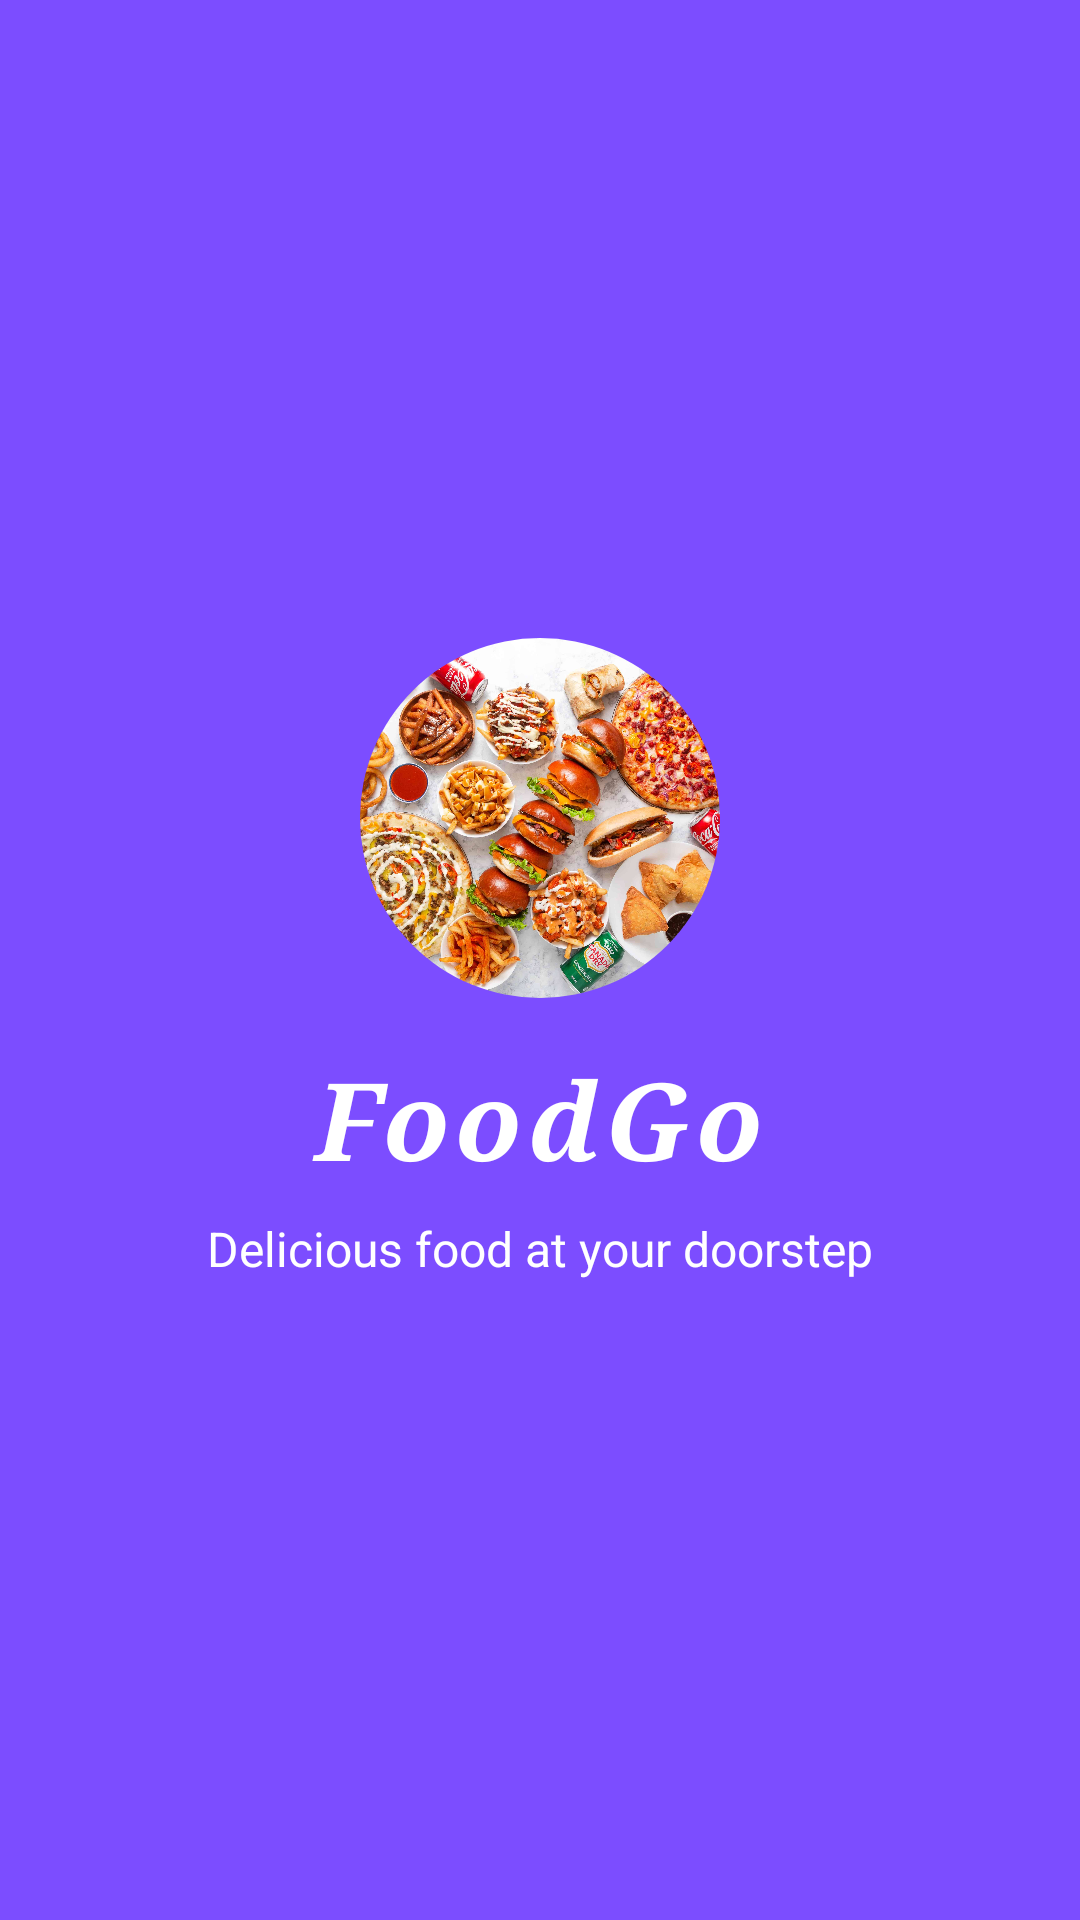

Write the Android layout XML for this screen, with the resource values it uses.
<!-- AndroidManifest.xml: activity theme SplashTheme -->
<!-- res/layout/activity_splash.xml -->
<RelativeLayout xmlns:android="http://schemas.android.com/apk/res/android"
    xmlns:app="http://schemas.android.com/apk/res-auto"
    android:layout_width="match_parent"
    android:layout_height="match_parent"
    android:background="@color/purple_primary"
    android:gravity="center">

    <LinearLayout
        android:layout_width="wrap_content"
        android:layout_height="wrap_content"
        android:orientation="vertical"
        android:gravity="center">

        <androidx.cardview.widget.CardView
            android:layout_width="120dp"
            android:layout_height="120dp"
            app:cardCornerRadius="60dp"
            app:cardElevation="0dp"
            app:cardBackgroundColor="@android:color/transparent">

            <ImageView
                android:layout_width="match_parent"
                android:layout_height="match_parent"
                android:scaleType="centerCrop"
                android:src="@drawable/splash" />

        </androidx.cardview.widget.CardView>

        <TextView
            android:layout_width="wrap_content"
            android:layout_height="wrap_content"
            android:text="@string/splash_title"
            android:textSize="36sp"
            android:textColor="@color/white"
            android:textStyle="bold|italic"
            android:fontFamily="serif"
            android:letterSpacing="0.05"
            android:layout_marginTop="16dp" />

        <TextView
            android:layout_width="wrap_content"
            android:layout_height="wrap_content"
            android:text="@string/splash_tagline"
            android:textSize="16sp"
            android:textColor="@color/white"
            android:layout_marginTop="8dp" />

    </LinearLayout>

</RelativeLayout>
<!-- resources referenced by this layout -->
<resources>
  <color name="purple_primary">#7C4DFF</color>
  <color name="white">#FFFFFF</color>
  <!-- drawable splash: jpeg bitmap (drawable, 722614 bytes) -->
  <string name="splash_tagline">Delicious food at your doorstep</string>
  <string name="splash_title">FoodGo</string>
  <style name="SplashTheme" parent="Theme.MaterialComponents.Light.NoActionBar">
          <item name="android:windowBackground">@color/purple_primary</item>
          <item name="android:statusBarColor">@color/purple_primary</item>
      </style>
</resources>
